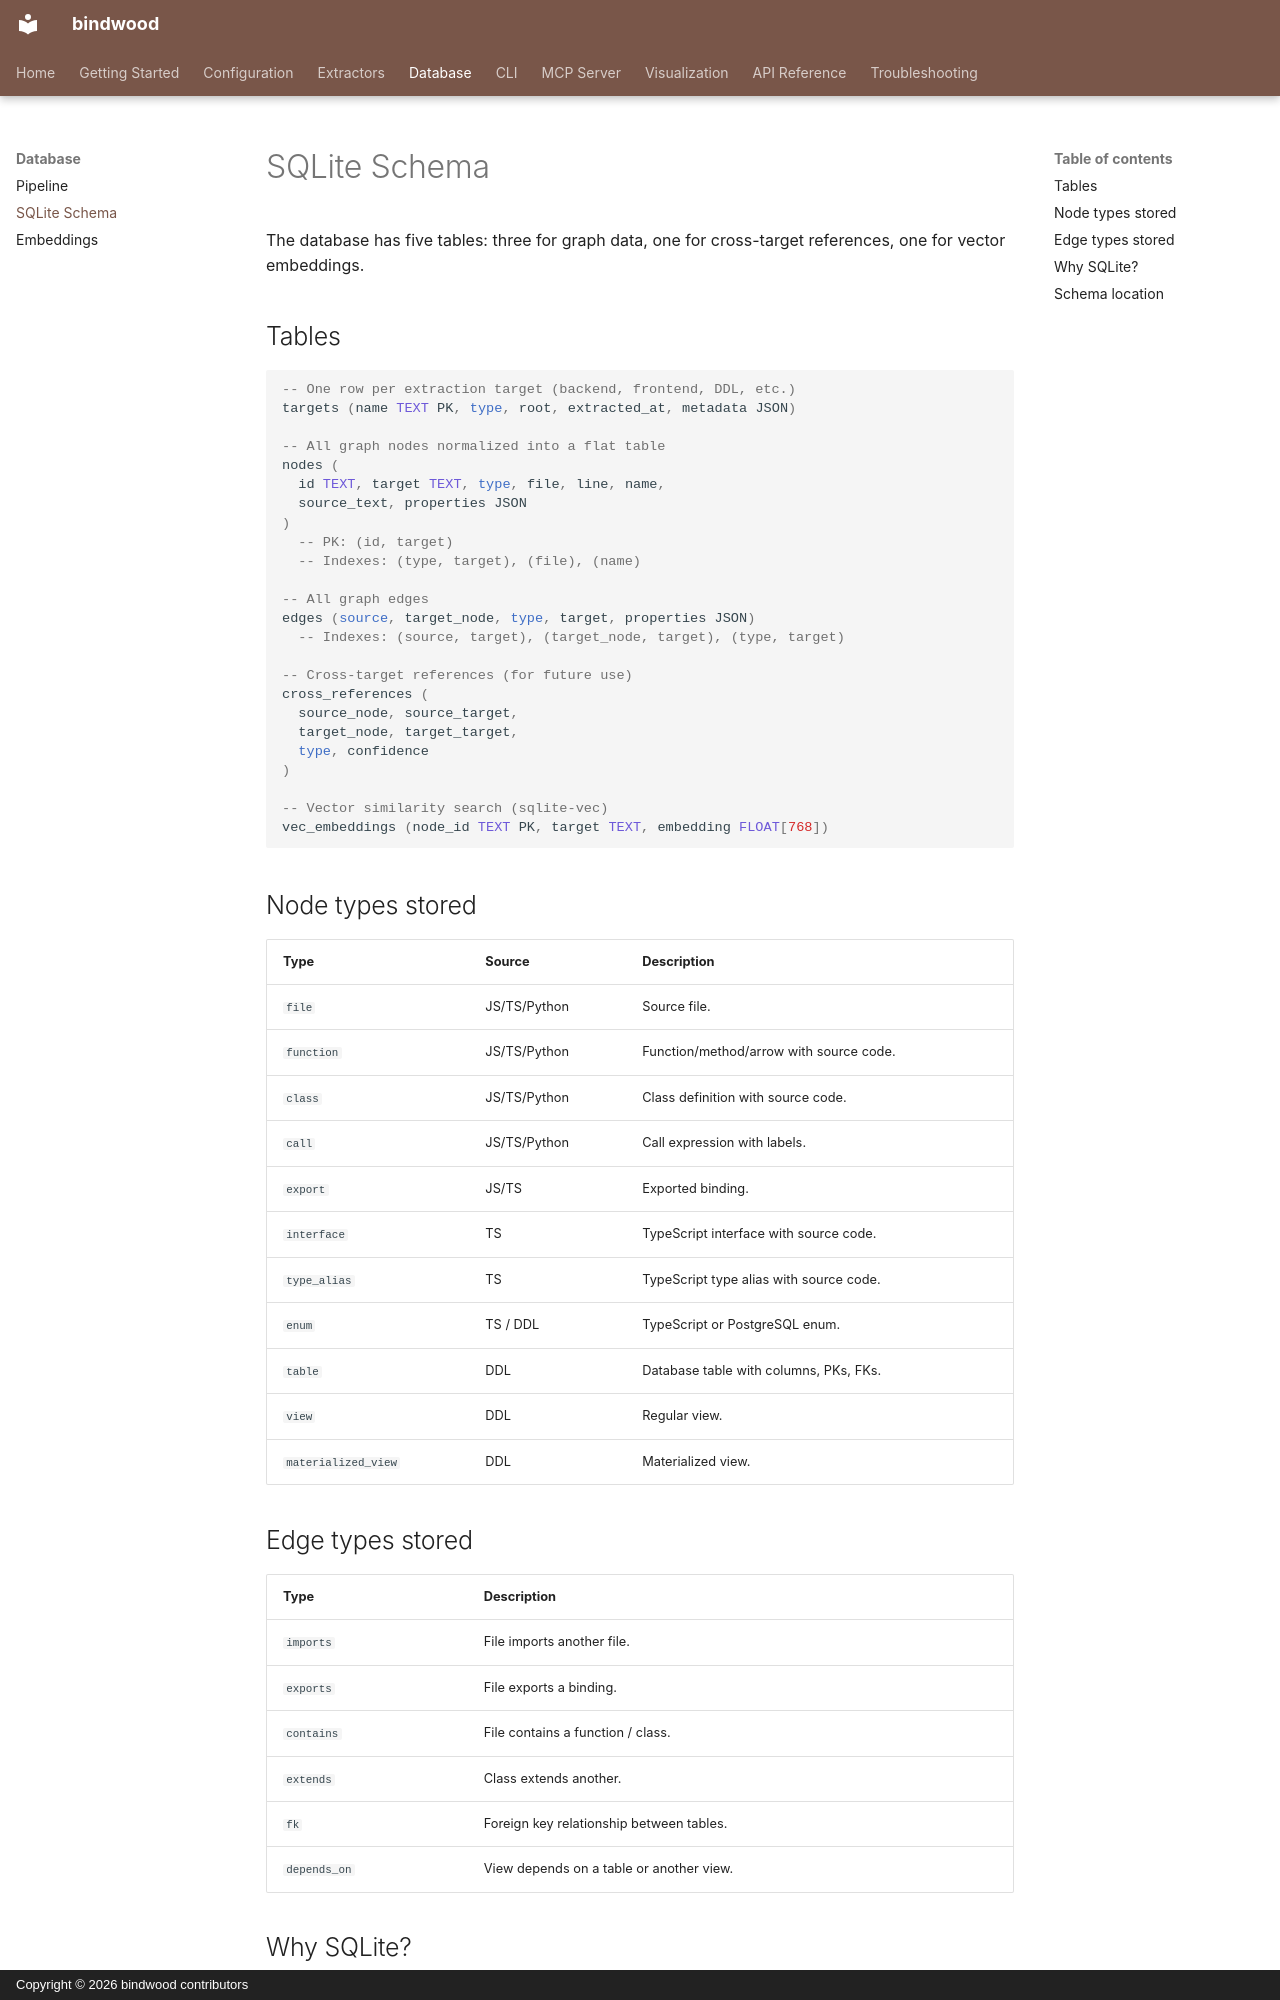

repository: duftcola-dev/bindwood · page: database/schema/index.html · generator: mkdocs · copyright: Copyright © 2026 bindwood contributors

# SQLite Schema

The database has five tables: three for graph data, one for cross-target references, one for vector embeddings.

## Tables

```sql
-- One row per extraction target (backend, frontend, DDL, etc.)
targets (name TEXT PK, type, root, extracted_at, metadata JSON)

-- All graph nodes normalized into a flat table
nodes (
  id TEXT, target TEXT, type, file, line, name,
  source_text, properties JSON
)
  -- PK: (id, target)
  -- Indexes: (type, target), (file), (name)

-- All graph edges
edges (source, target_node, type, target, properties JSON)
  -- Indexes: (source, target), (target_node, target), (type, target)

-- Cross-target references (for future use)
cross_references (
  source_node, source_target,
  target_node, target_target,
  type, confidence
)

-- Vector similarity search (sqlite-vec)
vec_embeddings (node_id TEXT PK, target TEXT, embedding FLOAT[768])
```

## Node types stored

| Type | Source | Description |
|------|--------|-------------|
| `file` | JS/TS/Python | Source file. |
| `function` | JS/TS/Python | Function/method/arrow with source code. |
| `class` | JS/TS/Python | Class definition with source code. |
| `call` | JS/TS/Python | Call expression with labels. |
| `export` | JS/TS | Exported binding. |
| `interface` | TS | TypeScript interface with source code. |
| `type_alias` | TS | TypeScript type alias with source code. |
| `enum` | TS / DDL | TypeScript or PostgreSQL enum. |
| `table` | DDL | Database table with columns, PKs, FKs. |
| `view` | DDL | Regular view. |
| `materialized_view` | DDL | Materialized view. |

## Edge types stored

| Type | Description |
|------|-------------|
| `imports` | File imports another file. |
| `exports` | File exports a binding. |
| `contains` | File contains a function / class. |
| `extends` | Class extends another. |
| `fk` | Foreign key relationship between tables. |
| `depends_on` | View depends on a table or another view. |
